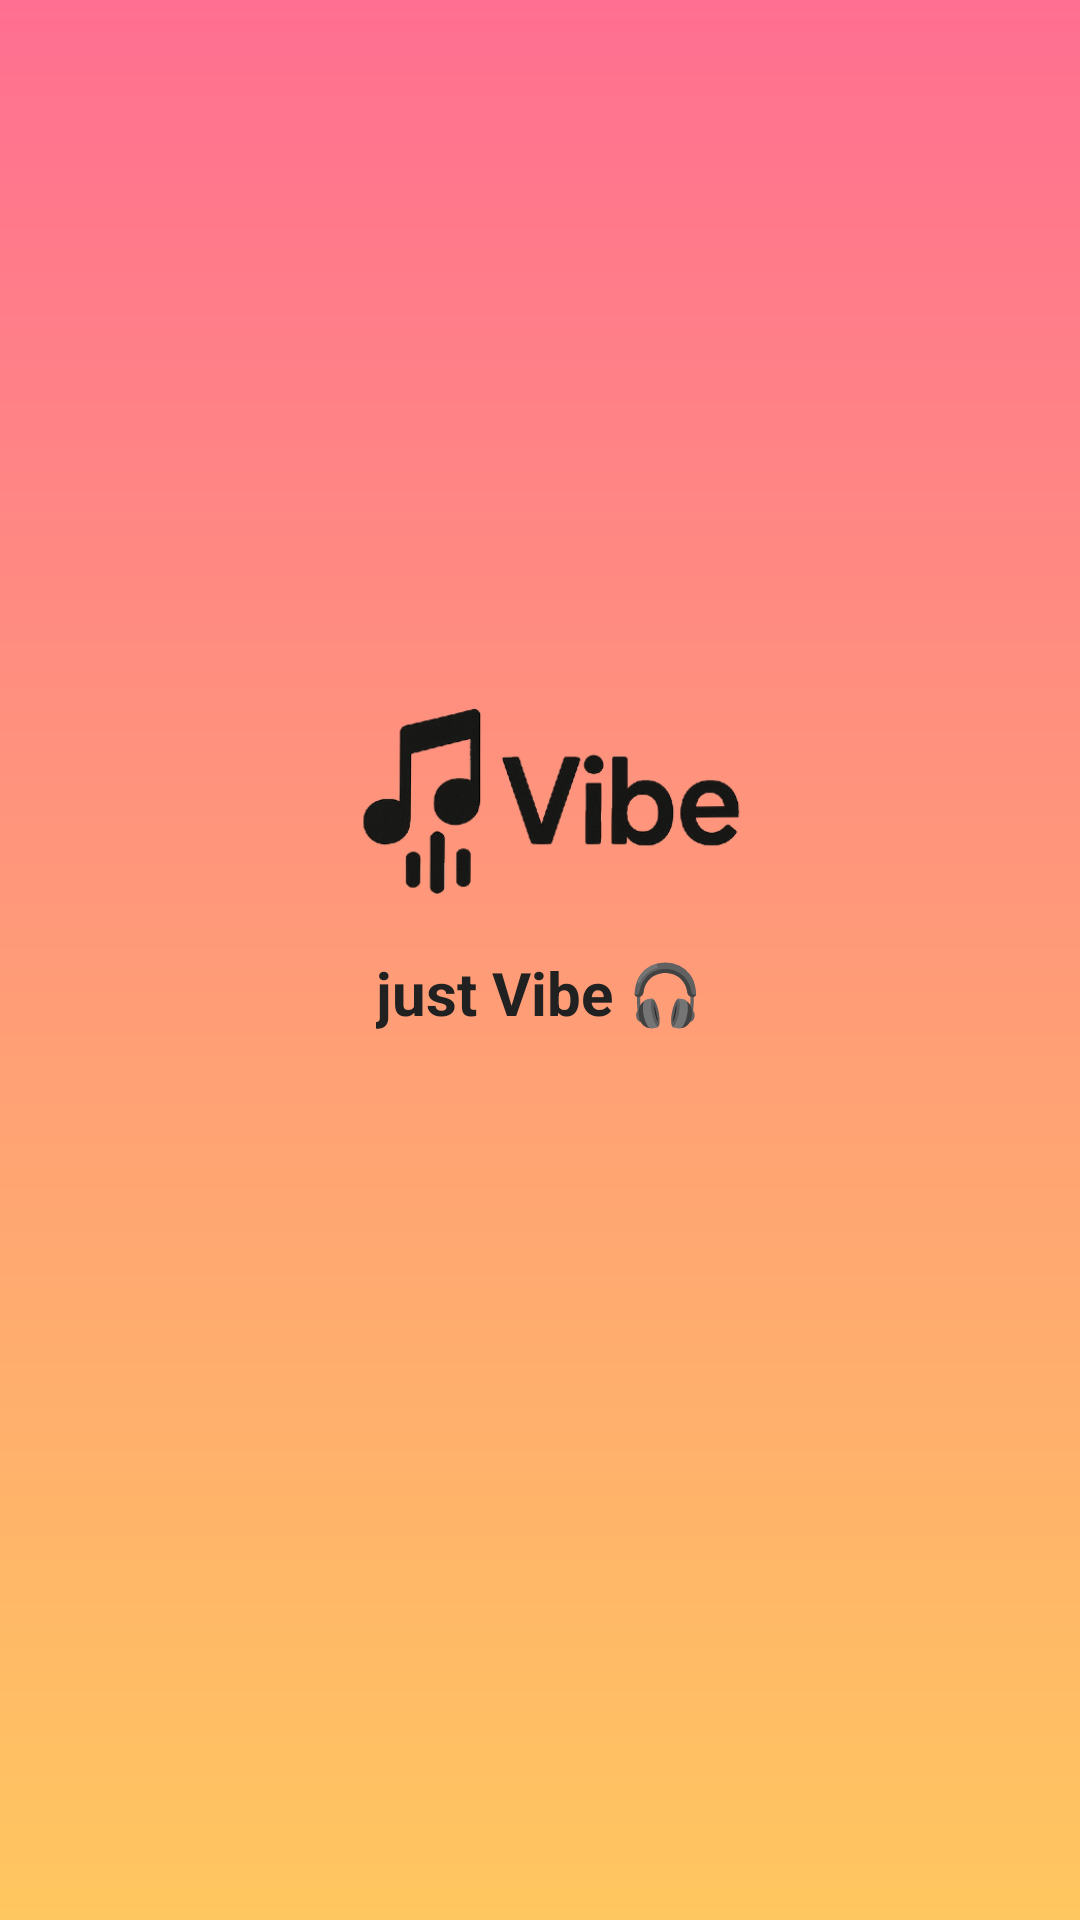

Produce the Android XML layout that renders to this screen, including the resource entries it uses.
<!-- AndroidManifest.xml: activity theme Theme.Vibe -->
<!-- res/layout/activity_splash.xml -->
<LinearLayout xmlns:android="http://schemas.android.com/apk/res/android"
    android:id="@+id/linearlayoutsplash"
    android:layout_width="match_parent"
    android:layout_height="match_parent"
    android:orientation="vertical"
    android:gravity="center"
    android:background="@drawable/gradient_splash">

    <ImageView
        android:id="@+id/IVsplash"
        android:layout_width="172dp"
        android:layout_height="100dp"
        android:src="@drawable/vibe_logo"
        android:scaleType="centerCrop"
        android:cropToPadding="true"/>

    <TextView
        android:id="@+id/slogan_splash"
        android:layout_width="wrap_content"
        android:layout_height="wrap_content"
        android:layout_gravity="center_horizontal"
        android:elevation="4dp"
        android:shadowColor="#66000000"
        android:text="just Vibe 🎧"
        android:textColor="#212121"
        android:textSize="20sp"
        android:textStyle="bold" />

    <ProgressBar
        android:layout_width="wrap_content"
        android:layout_height="wrap_content"
        android:indeterminate="true"
        android:layout_marginTop="30dp"
        android:layout_gravity="center_horizontal"
        android:indeterminateTint="#FF6F91"
        android:progressTint="#FF6F91"
        android:backgroundTint="#FFC75F" />


</LinearLayout>
<!-- resources referenced by this layout -->
<resources>
  <!-- drawable gradient_splash (drawable) -->
  <layer-list xmlns:android="http://schemas.android.com/apk/res/android">
      <item>
          <shape android:shape="rectangle">
              <gradient
                  android:startColor="#FF6F91"
                  android:endColor="#FFC75F"
                  android:angle="270" />
          </shape>
      </item>
  </layer-list>
  <!-- drawable vibe_logo: png bitmap (drawable, 46705 bytes) -->
  <style name="Theme.Vibe" parent="Theme.MaterialComponents.Light.NoActionBar">
          <item name="android:windowBackground">@drawable/gradient_splash</item>
      </style>
</resources>
